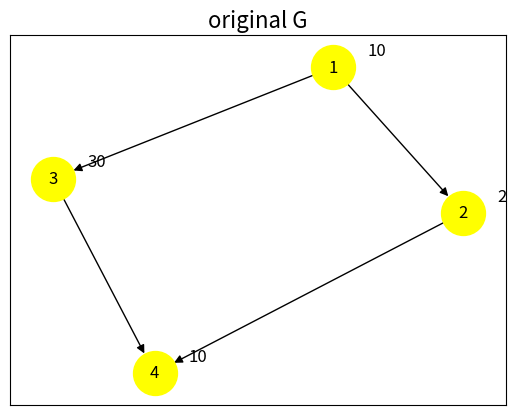
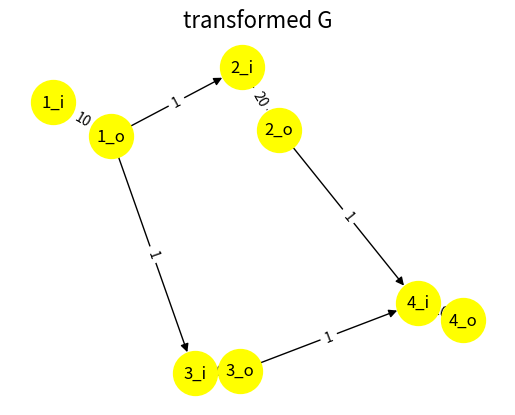
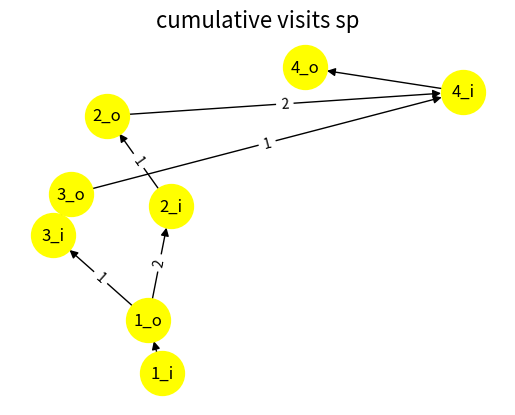
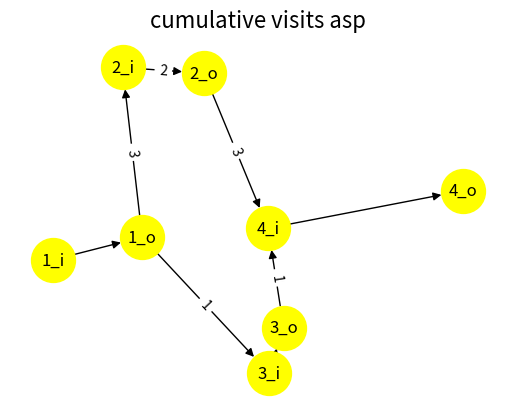
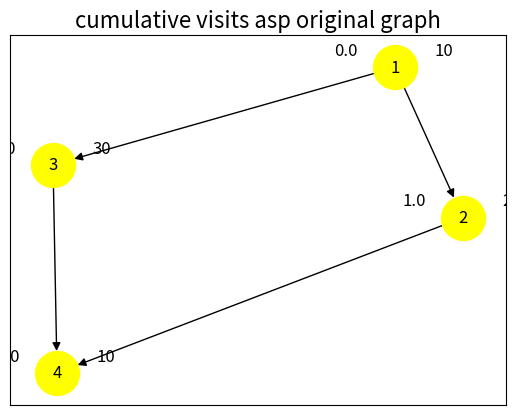
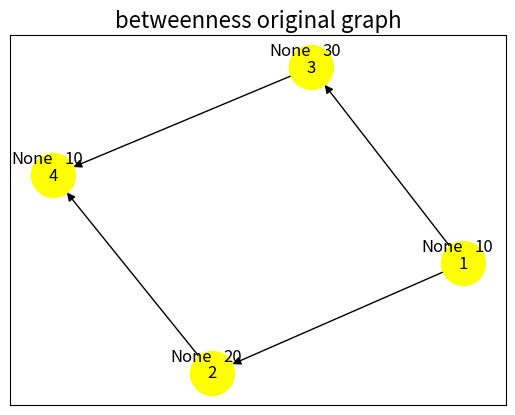

These figures' Python source, in order:
import os
import sys
import networkx as nx
import matplotlib.pyplot as plt
from networkx import NetworkXNoPath
import numpy as np


## nodeweight -> edgeweight
def convertGraph(g:nx.DiGraph):
    ng = nx.DiGraph()
    for node, attr in g.nodes(data=True):
        node_in = f"{node}_i"
        node_out = f"{node}_o"
        weight = attr.get('weight', 0)
        ng.add_node(node_in)
        ng.add_node(node_out)
        ng.add_edge(node_in, node_out, weight=weight)
    for u, v, attr in g.edges(data=True):
        # Redirect the edges to connect the new nodes appropriately
        ng.add_edge(f"{u}_o", f"{v}_i",weight=1)
    return ng



layout_iterations = 300
layout_k = 0.5


def rautenGraph():
    # Create a graph with node weights
    G = nx.DiGraph()
    G.add_nodes_from([
        (1, {'weight': 10}), #A Start
        (2, {'weight': 20}), #B Weg 1
        (3, {'weight': 30}), #D Weg 2
        (4, {'weight': 10}), #C Ziel
    ])
    G.add_edges_from([(1, 2), (2, 4), (1, 3), (3,4)]) # Weg1 + Weg2
    return G

def get_script_path():
    return os.path.dirname(os.path.realpath(sys.argv[0]))

def plot_original_graph(original_graph, options):
    plt.figure()  
    plt.title("original G", fontsize=16)
    pos = nx.spring_layout(original_graph, k=layout_k, iterations=layout_iterations)
    
    nx.draw_networkx(original_graph,pos=pos,with_labels=True, **options)

    extra_labels = {n: original_graph.nodes[n]['weight'] for n in original_graph.nodes}
    extra_label_offset = 0.1  # Adjust to control label distance from nodes
    extra_pos = {node: (x + extra_label_offset, y + extra_label_offset) for node, (x, y) in pos.items()}
    nx.draw_networkx_labels(original_graph,pos=extra_pos,labels=extra_labels)
    # plt.show()
    plt.savefig("original_graph.png")

def plot_transformed_graph(new_graph, options):
    plt.figure()  
    plt.title("transformed G", fontsize=16)
    pos = nx.spring_layout(new_graph, k=layout_k, iterations=layout_iterations)
    nx.draw(new_graph,pos=pos,with_labels=True, **options)
    labels = nx.get_edge_attributes(new_graph,'weight')
    print(labels)
    nx.draw_networkx_edge_labels(new_graph,pos=pos,edge_labels=labels)
    # plt.show()
    plt.savefig("transformed_graph.png")

#cum
def plot_spcum_visits(new_graph, options):
    plt.figure()  
    plt.title("cumulative visits sp", fontsize=16)
    pos = nx.spring_layout(new_graph, k=layout_k, iterations=layout_iterations)
    nx.draw(new_graph,pos=pos,with_labels=True, **options)
    labels = nx.get_edge_attributes(new_graph,'spcum')
    nx.draw_networkx_edge_labels(new_graph,pos=pos,edge_labels=labels)
    plt.savefig("sp_cum_visits.png")
    #plt.show()

#aspcum
def plot_asp_cum_visits(new_graph, options):
    plt.figure()  
    plt.title("cumulative visits asp", fontsize=16)
    pos = nx.spring_layout(new_graph, k=layout_k, iterations=layout_iterations)
    nx.draw(new_graph,pos=pos,with_labels=True, **options)
    labels = nx.get_edge_attributes(new_graph,'aspcum')
    nx.draw_networkx_edge_labels(new_graph,pos=pos,edge_labels=labels)
    plt.savefig("asp_cum_visits.png")
    #plt.show()

def plot_oldgraph_with_any_attr_top_left(original_graph,title, attr_to_draw, options):
    plt.figure()  
    plt.title(title, fontsize=16)
    pos = nx.spring_layout(original_graph, k=layout_k, iterations=layout_iterations)
    
    nx.draw_networkx(original_graph,pos=pos,with_labels=True, **options)

    extra_labels_weight = {n: original_graph.nodes[n]['weight'] for n in original_graph.nodes}
    extra_label_offset_weight = 0.1  # Adjust to control label distance from nodes
    extra_pos_weight = {node: (x + extra_label_offset_weight, y + extra_label_offset_weight) for node, (x, y) in pos.items()}
    nx.draw_networkx_labels(original_graph,pos=extra_pos_weight,labels=extra_labels_weight)

    extra_labels_aspcum = {n: original_graph.nodes[n][attr_to_draw] for n in original_graph.nodes}
    extra_label_offset_aspcum = 0.1  # Adjust to control label distance from nodes
    extra_pos_aspcum = {node: (x - extra_label_offset_aspcum, y + extra_label_offset_aspcum) for node, (x, y) in pos.items()}
    nx.draw_networkx_labels(original_graph,pos=extra_pos_aspcum,labels=extra_labels_aspcum)

    plt.savefig(attr_to_draw + ".png")
    
    #plt.show()
    


def original_node_2_transformed_edge(nodeid):
    return (str(nodeid)+"_i",str(nodeid)+"_o")

#sum minpath for every pair
#mutates new_graph
def cumulative_visits(old_graph,new_graph):
    #knotenpaare als 4-tupel aus g in g^
    def cartesian_product_og_ng_mapping(old_graph): # cartesian product - wrong?
        pairs = []
        for node_from in old_graph.nodes:
            for node_to in old_graph.nodes:
                pairs.append((node_from,node_to,str(node_from)+"_o",str(node_to)+"_i")) #sic! o->i
        return pairs
    
    possible_pairs = cartesian_product_og_ng_mapping(old_graph)

    for (fro,to,nfro,nto) in possible_pairs:
        try:
            spath = nx.shortest_path(new_graph,nfro,nto) # None für nicht erreichbar
            aspath = nx.all_shortest_paths(new_graph,nfro,nto)
        except NetworkXNoPath:
            continue
        if spath == None:
            continue
        window_size = 2
    #sp-cum
        for i in range(len(spath) - window_size + 1): #sliding window function
            attrname = "spcum"
            leg = spath[i: i + window_size]
            oldattr = nx.get_edge_attributes(new_graph,name= attrname,default=0)
            edgecum = oldattr[(leg[0],leg[1])]
            nx.set_edge_attributes(new_graph,{(leg[0],leg[1]):edgecum+1},attrname)
        #todo only between in+out > node_cum
    #asp-cum    
        # todo besuche, maxbesuche (via asp)
        for path in aspath:
            for i in range(len(spath) - window_size + 1): #sliding window function
                attrname = "aspcum"
                leg = spath[i: i + window_size]
                oldattr = nx.get_edge_attributes(new_graph,name= attrname,default=0)
                edgecum = oldattr[(leg[0],leg[1])]
                nx.set_edge_attributes(new_graph,{(leg[0],leg[1]):edgecum+1},attrname)



def reversetransform_attributes(original_graph, new_graph,attributename,defaultvalue):
    new_attrs = nx.get_edge_attributes(new_graph,attributename)
    #relevant_edges = []
    filtered_newgraph_attrs = {}
    filtered_oldgraph_attrs = {}
    for node in original_graph.nodes:
        new_edge = original_node_2_transformed_edge(node)
        #relevant_edges.append(new_edge)
        if(new_edge in new_attrs):
            filtered_newgraph_attrs[new_edge] = new_attrs[new_edge]
        else:
            filtered_newgraph_attrs[new_edge] = defaultvalue
    for node in original_graph.nodes:
        # if()
        attr = filtered_newgraph_attrs[original_node_2_transformed_edge(node)]
        filtered_oldgraph_attrs[node] = attr
    return filtered_oldgraph_attrs

def normalize_attrs(attribute_dict : dict):
    #get max
    max_val = max(attribute_dict.values())

    new_dict = {}
    for key,value in attribute_dict.items():
        new_dict[key] = value/max_val
    return new_dict

def get_metrics(node_loads,old_graph):
        ### Begin ChatGpt Copypasta
        loads = np.array(list(node_loads.values()))
        mean_load = np.mean(loads)
        var_load = np.var(loads)
        max_load = np.max(loads)
        
        # Entropie (normiert)
        probabilities = loads / np.sum(loads)  # Wahrscheinlichkeitsverteilung der Lasten
        entropy = -np.sum(probabilities * np.log(probabilities + 1e-10))  # Entropie ####1e-10 is added because small probabilities might get rounded to 0 and the log for 0 is undefined.
        max_entropy = np.log(len(old_graph.nodes()))  # Maximale Entropie
        normalized_entropy = entropy / max_entropy
        
        # Balancemetrik
        balance_metric = max_load / mean_load
        
        # Ergebnisse
        metrics = {
            "node_loads": node_loads,
            "mean_load": mean_load,
            "var_load": var_load,
            "max_load": max_load,
            "normalized_entropy": normalized_entropy,
            "balance_metric": balance_metric
        }
        return metrics

if __name__ == "__main__":
    original_graph = rautenGraph()

    new_graph = convertGraph(original_graph)

    plot_options = {
    'node_color': 'yellow',
    'node_size': 1000,
    'width': 1,
    'arrowstyle': '-|>',
    'arrowsize': 12,
}
    
    plot_original_graph(original_graph, plot_options)
    
    plot_transformed_graph(new_graph, plot_options)
    
    # add spcum und aspcum attributes to new_graph
    cumulative_visits(original_graph, new_graph)

    plot_spcum_visits(new_graph, plot_options)

    plot_asp_cum_visits(new_graph, plot_options)

    spcum = nx.get_edge_attributes(new_graph, 'spcum') #shortest path visits
    #spcum format: {(1, 2): 4.5, (2, 3): 3.0}

    aspcum = nx.get_edge_attributes(new_graph, 'aspcum') #slightly better results than spcum maybe
    #spcum format: {(1, 2): 4.5, (2, 3): 3.0}

    #calculate betweenness on edgebased graph via weight attribute
    btwn = nx.betweenness_centrality(new_graph,weight="weight")#similar to spcum
    
    print("btwn" + str(btwn) )
    
    def transform_edgebased_to_nodebased_attributes(original_graph,attribute_dict):
        nodebased_attribute_dict = {}
        for node in original_graph.nodes:
            nfrom, nto = original_node_2_transformed_edge(node)
            nodebased_attribute_dict[node] = max(attribute_dict[nfrom],btwn[nto])

    btwn_transformed = transform_edgebased_to_nodebased_attributes(original_graph,btwn)
    print(btwn_transformed)
    
    #Setze betweenness im nodeweighted_graph mit attribute_dict
    nx.set_node_attributes(original_graph,btwn_transformed,"btwn") #betweenness ist knotenbezogen -- no fix.


    #reverse transformed dicts
    filtered_oldgraph_attr_spcum = reversetransform_attributes(original_graph, new_graph, "spcum",0)
    normalized_oldgraph_attr_spcum = normalize_attrs(filtered_oldgraph_attr_spcum)
    filtered_oldgraph_attr_aspcum = reversetransform_attributes(original_graph, new_graph, "aspcum",0)
    normalized_oldgraph_attr_aspcum = normalize_attrs(filtered_oldgraph_attr_aspcum)
    #filtered_oldgraph_attr_betweenness = reversetransform_attributes(original_graph, new_graph, "btwn",0)

    print(filtered_oldgraph_attr_spcum)
    print(normalized_oldgraph_attr_spcum)
    print(filtered_oldgraph_attr_aspcum)
    print(normalized_oldgraph_attr_aspcum)
    #print(filtered_oldgraph_attr_betweenness)
    #print(btwn)

    ## apply transformed normalized dicts to original graph for plotting
    nx.set_node_attributes(original_graph,normalized_oldgraph_attr_aspcum,"aspcum")

    plot_oldgraph_with_any_attr_top_left(original_graph,"cumulative visits asp original graph", "aspcum", plot_options)

    plot_oldgraph_with_any_attr_top_left(original_graph,"betweenness original graph", "btwn", plot_options)

    # SHOW PLOTS
    #plt.show()


    ###Calculate Metrics on loads (AllShortestPathVisits) 
    node_loads = aspcum
    metrics = get_metrics(node_loads,original_graph)
    print(metrics)


    
    def apply_optimized_weights_on_attribute_dict_according_to_bussmeier(nodebased_betweenness_dict,constant):
        # maybe also known as shortest-path-reweighting?
        #braucht betweenness, constant
        new_weights_attribute_dict = {}
        for k,v in nodebased_betweenness_dict:
            new_weight = constant * v
            new_weights_attribute_dict[k] = new_weight
        return new_weights_attribute_dict
    
    def do_experiment(constant,og,ng):
        pass
        


    
#rücktransformiert
# als dict
# von nx.betweenness() rücktransformieren als value:attr-paar-liste
# plot für die

# varianz (aus dict?)

#Vorschlag GPT für Evenness score des Graphs = weight1(1−Maß an Varianz)+weight2⋅Entropy (diese Idee mit gewichten finde ich gut)   

#Idealfall - alle gleicher evenness und damit vergleichen


#constant = 10
#newweight = []
#{(nodeid:betweenness-score-per-nodeid)}=nx.betweenness_centrality(g,weight="weight")
#foreach (node,score) in dict:
#    newweight.append(  (node,score * constant) )

#teil1 für newweight

# Formel w(new_graph_edge) = constant * betweenness(new_graph, weight="weight")
#                         gewicht hoch |  gewicht niedrig
# betweenness    hoch |    w=mittel    |     w= hoch
# betweenness niedrig |    w=niedrig   |     w=niedrig
